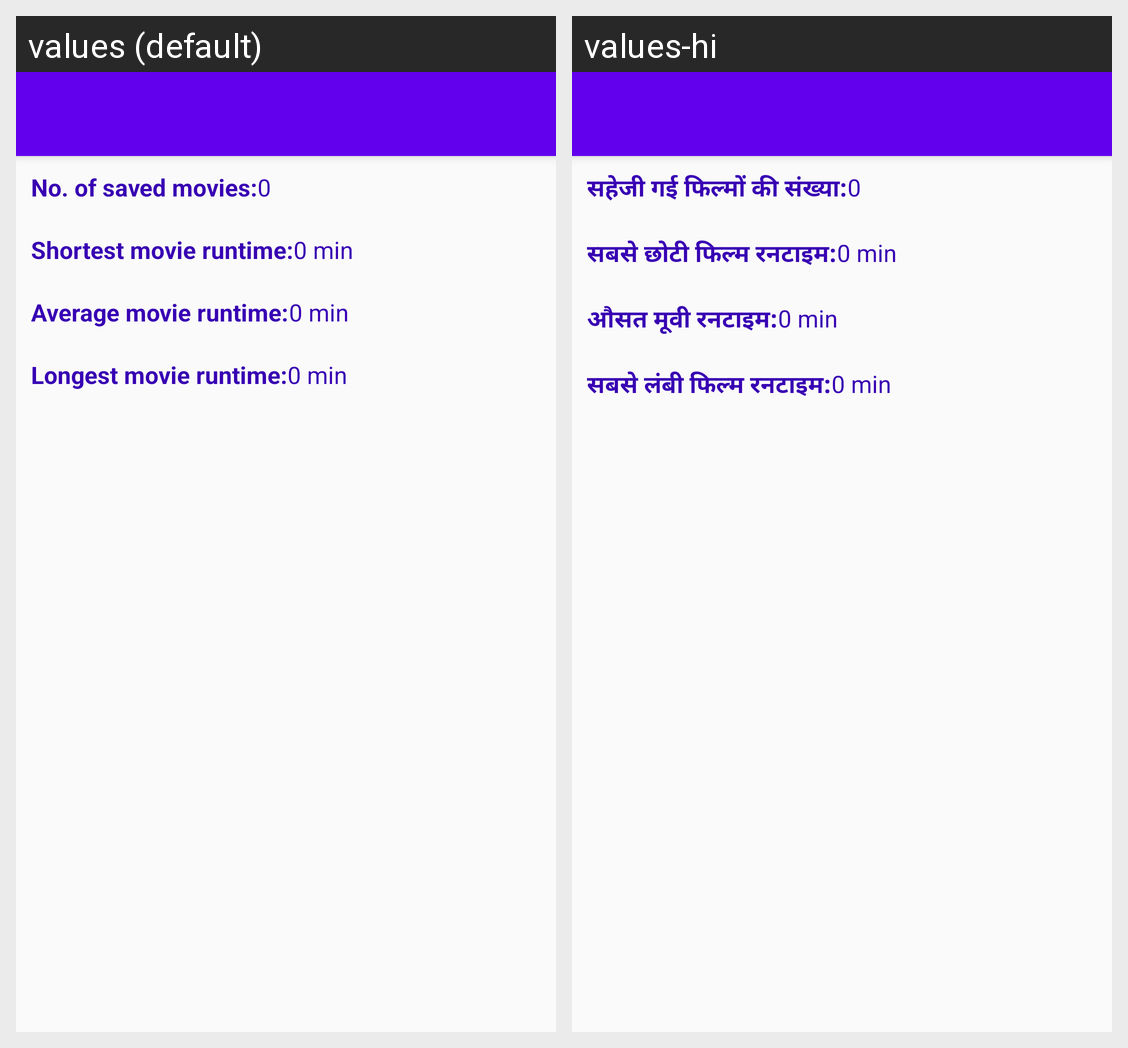

The same Android screen rendered under two of its app's locales, left to right. List the strings drawn on it with the default value and each locale's translation.
Android screen res/layout/movie_activity_statistics.xml rendered under 2 locales, left to right: values (default), values-hi. Device: Nexus 5 (rendered at 1080×1920; each locale shown at half size, 540×960, under a caption strip naming it); theme AppTheme.
Strings drawn on this screen, with the default value and each locale's value (text and hints the layout hard-codes, and strings that could not be matched under every locale, appear in the picture but are not listed):

movie_no_of_saved_movies
  values: No. of saved movies:
  values-hi: सहेजी गई फिल्मों की संख्या:

movie_shortest_movie_runtime
  values: Shortest movie runtime:
  values-hi: सबसे छोटी फिल्म रनटाइम:

movie_average_movie_runtime
  values: Average movie runtime:
  values-hi: औसत मूवी रनटाइम:

movie_longest_movie_runtime
  values: Longest movie runtime:
  values-hi: सबसे लंबी फिल्म रनटाइम:
